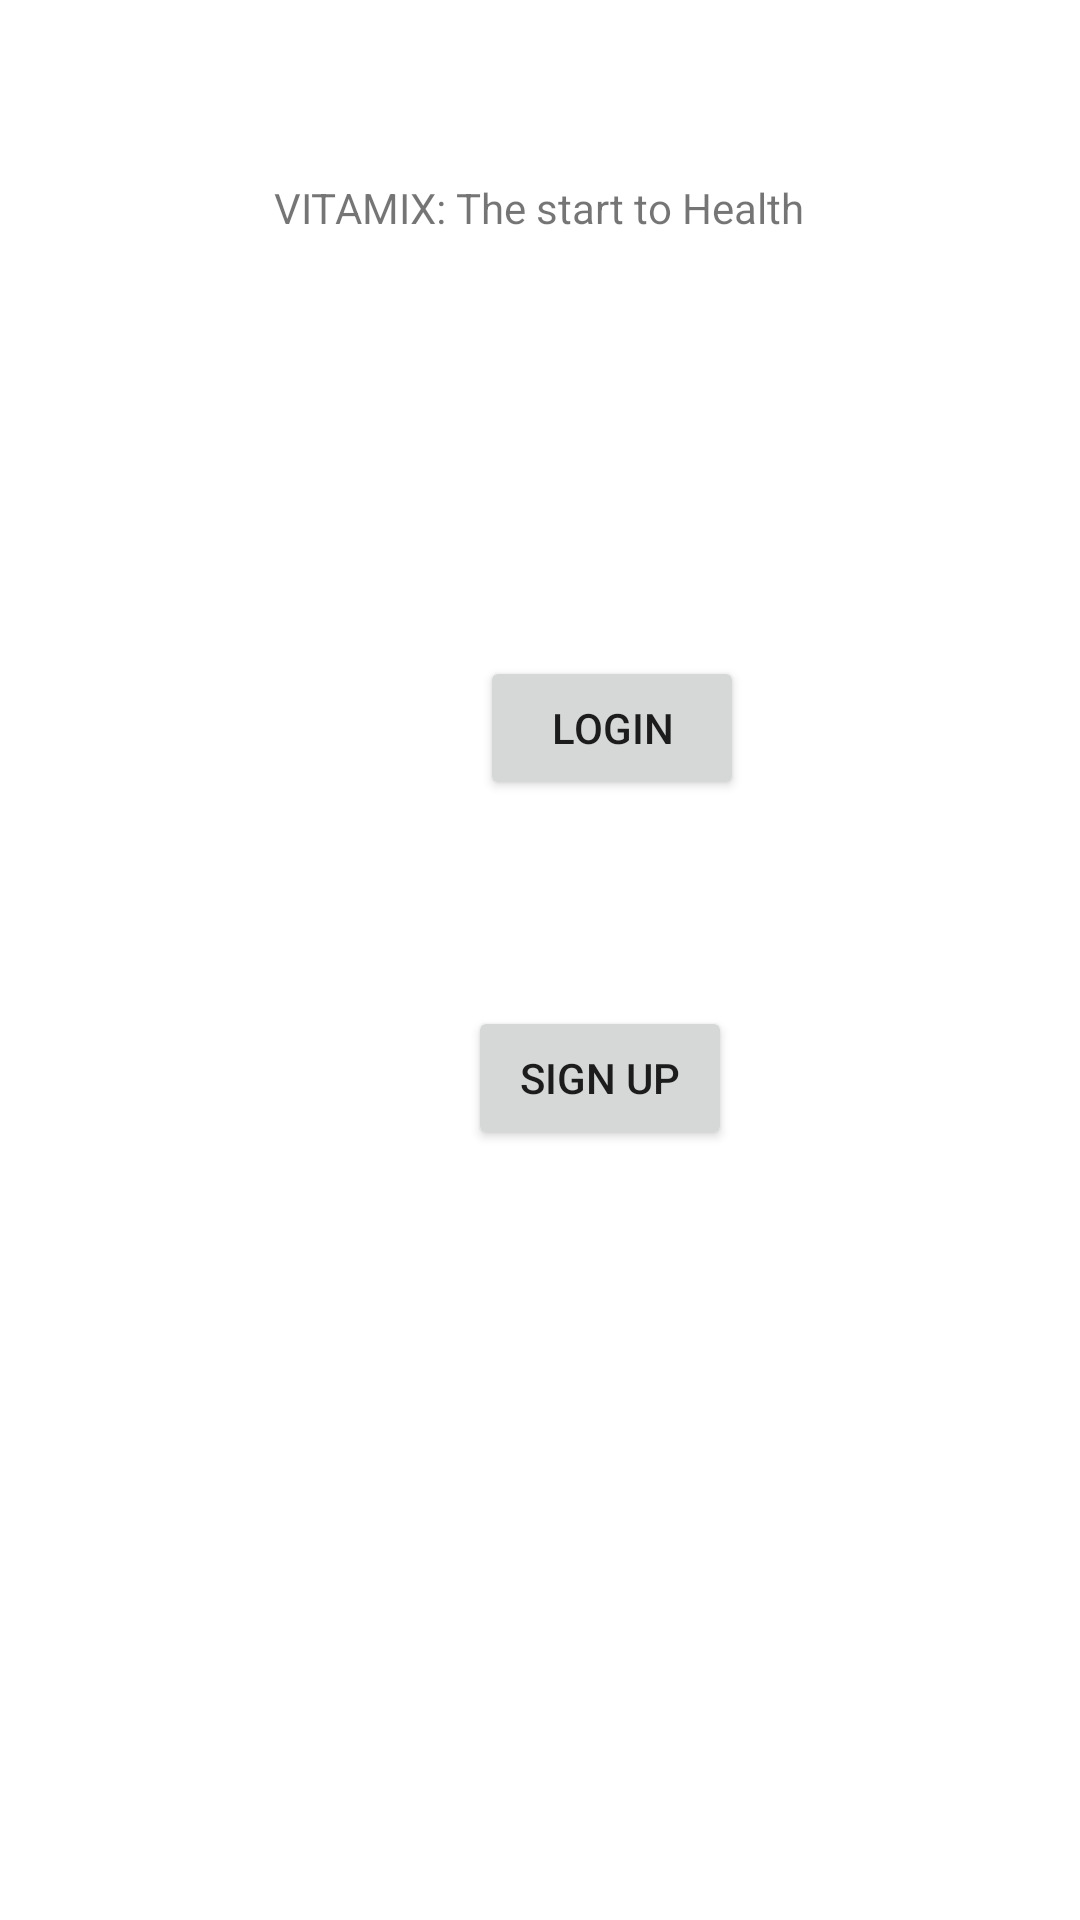

Write the Android layout XML for this screen, with the resource values it uses.
<!-- AndroidManifest.xml: application theme Theme.Vitamix2023 -->
<!-- res/layout/main_activity.xml -->
<?xml version="1.0" encoding="utf-8"?>
<androidx.constraintlayout.widget.ConstraintLayout xmlns:android="http://schemas.android.com/apk/res/android"
    xmlns:app="http://schemas.android.com/apk/res-auto"
    xmlns:tools="http://schemas.android.com/tools"
    android:layout_width="match_parent"
    android:layout_height="match_parent">

    <TextView
        android:id="@+id/textView4"
        android:layout_width="wrap_content"
        android:layout_height="wrap_content"
        android:text="VITAMIX: The start to Health"
        app:layout_constraintBottom_toBottomOf="parent"
        app:layout_constraintEnd_toEndOf="parent"
        app:layout_constraintHorizontal_bias="0.498"
        app:layout_constraintStart_toStartOf="parent"
        app:layout_constraintTop_toTopOf="parent"
        app:layout_constraintVertical_bias="0.096" />

    <Button
        android:id="@+id/buttonLogin"
        android:layout_width="wrap_content"
        android:layout_height="wrap_content"
        android:layout_marginStart="160dp"
        android:layout_marginTop="140dp"
        android:text="LOGIN"
        app:layout_constraintStart_toStartOf="parent"
        app:layout_constraintTop_toBottomOf="@+id/textView4" />

    <Button
        android:id="@+id/buttonSignUp"
        android:layout_width="wrap_content"
        android:layout_height="wrap_content"
        android:layout_marginStart="156dp"
        android:layout_marginTop="112dp"
        android:text="SIGN UP"
        app:layout_constraintBottom_toBottomOf="parent"
        app:layout_constraintStart_toStartOf="parent"
        app:layout_constraintTop_toTopOf="parent"
        app:layout_constraintVertical_bias="0.465" />
</androidx.constraintlayout.widget.ConstraintLayout>
<!-- resources referenced by this layout -->
<resources>
  <style name="Theme.Vitamix2023" parent="Theme.MaterialComponents.DayNight.DarkActionBar">
          
          <item name="colorPrimary">@color/purple_500</item>
          <item name="colorPrimaryVariant">@color/purple_700</item>
          <item name="colorOnPrimary">@color/white</item>
          
          <item name="colorSecondary">@color/teal_200</item>
          <item name="colorSecondaryVariant">@color/teal_700</item>
          <item name="colorOnSecondary">@color/black</item>
          
          <item name="android:statusBarColor">?attr/colorPrimaryVariant</item>
          
      </style>
  <!-- not gathered from this repository: default colours our renderer supplied (Android Studio template values) -->
  <color name="purple_500">#FF6200EE</color>
  <color name="purple_700">#FF3700B3</color>
  <color name="teal_200">#FF03DAC5</color>
  <color name="teal_700">#FF018786</color>
  <color name="black">#FF000000</color>
  <color name="white">#FFFFFFFF</color>
</resources>
